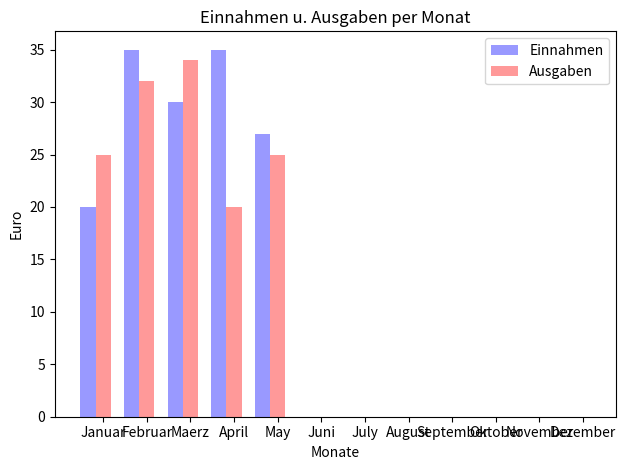

The matplotlib source for this figure:
"""
Bar chart demo with pairs of bars grouped for easy comparison.
"""
import numpy as np
import matplotlib.pyplot as plt

n_groups = 12

means_men = (20, 35, 30, 35, 27, 0, 0, 0, 0, 0, 0, 0)


means_women = (25, 32, 34, 20, 25, 0, 0, 0, 0, 0, 0, 0)


fig, ax = plt.subplots()


index = np.arange(n_groups)
bar_width = 0.35

opacity = 0.4
error_config = {'ecolor': '0.3'}

rects1 = plt.bar(index, means_men, bar_width,
                 alpha=opacity,
                 color='b',
                 error_kw=error_config,
                 label='Einnahmen')

rects2 = plt.bar(index + bar_width, means_women, bar_width,
                 alpha=opacity,
                 color='r',
                 error_kw=error_config,
                 label='Ausgaben')

plt.xlabel('Monate')
plt.ylabel('Euro')
plt.title('Einnahmen u. Ausgaben per Monat')
plt.xticks(index + bar_width, ('Januar', 'Februar', 'Maerz', 'April', 'May', 'Juni', 'July', 'August', 'September', 'Oktober', 'November', 'Dezember'))
plt.legend()

plt.tight_layout()
plt.show()

